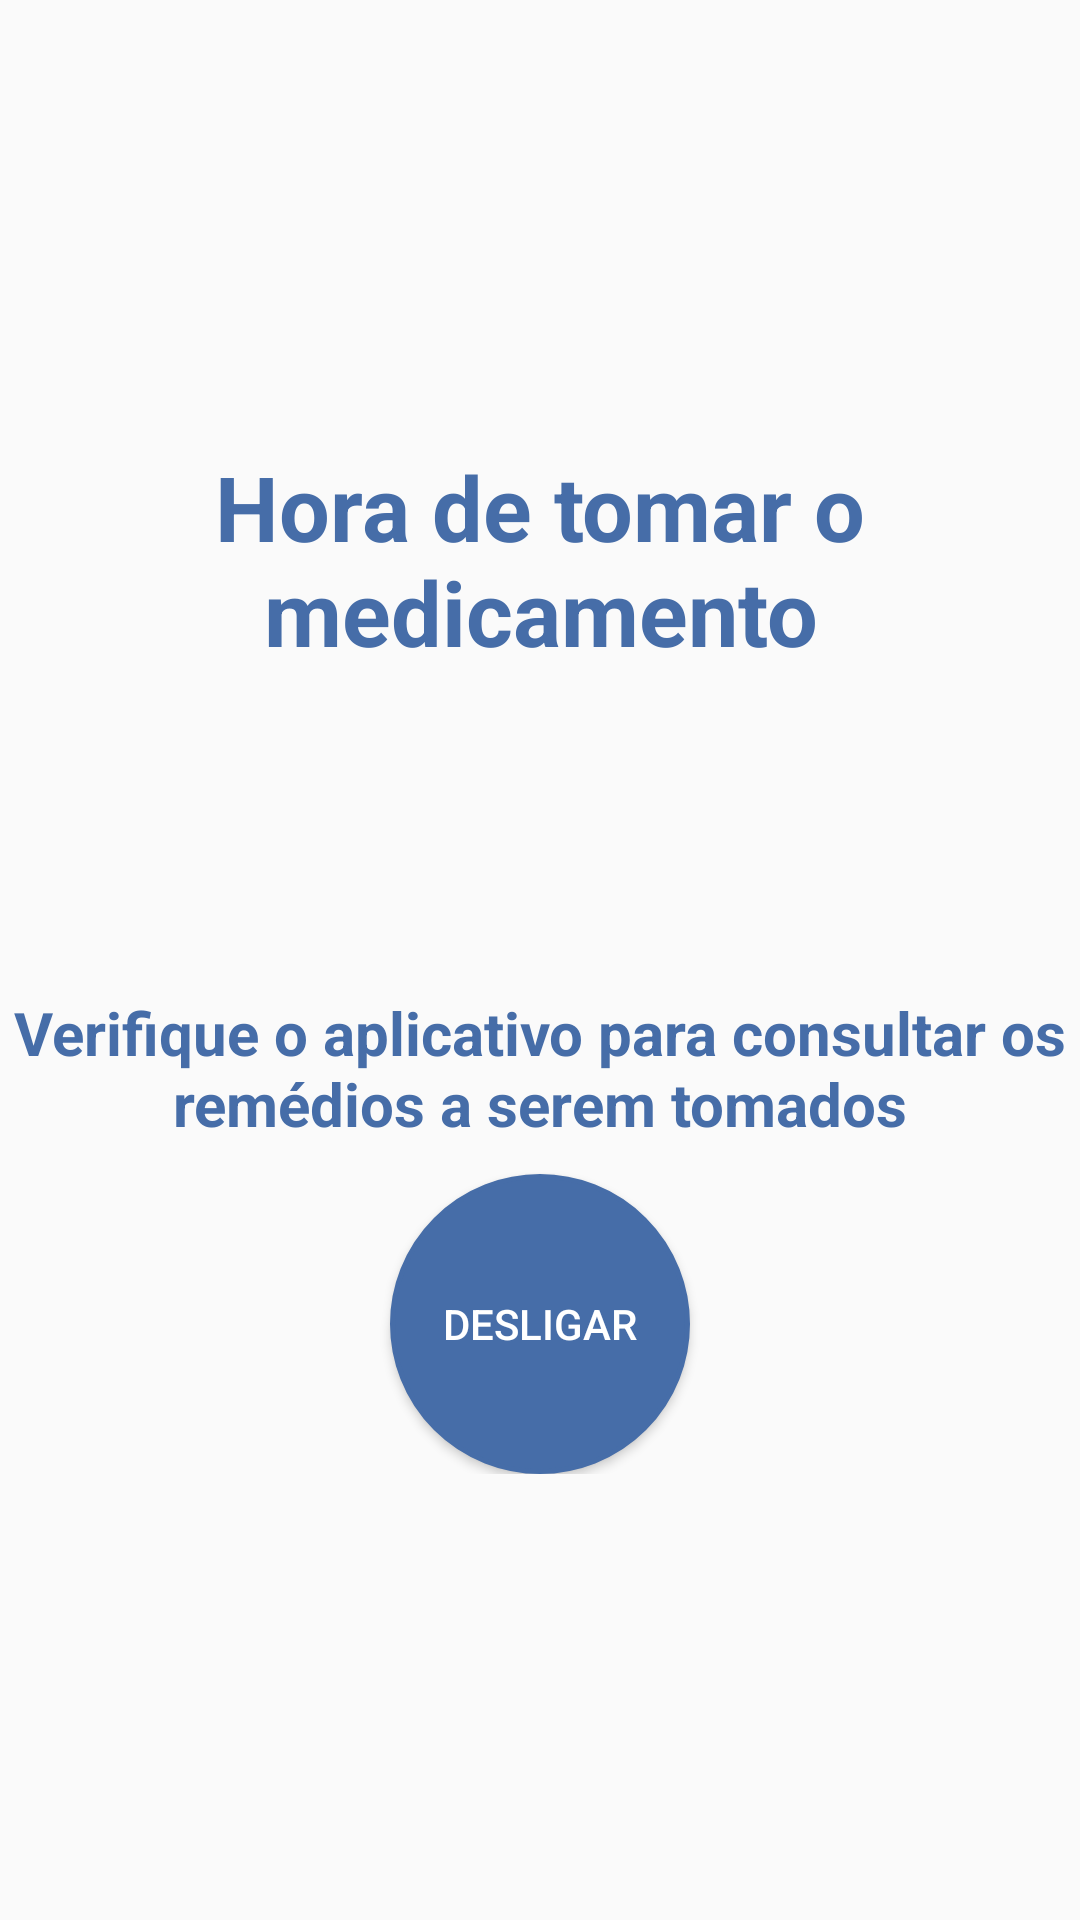

Reconstruct the res/layout file that produces this screen, plus the resources it refers to.
<!-- AndroidManifest.xml: application theme AppTheme -->
<!-- res/layout/activity_alarm_active.xml -->
<?xml version="1.0" encoding="utf-8"?>
<androidx.constraintlayout.widget.ConstraintLayout xmlns:android="http://schemas.android.com/apk/res/android"
    xmlns:app="http://schemas.android.com/apk/res-auto"
    xmlns:tools="http://schemas.android.com/tools"
    android:layout_width="match_parent"
    android:layout_height="match_parent"
    tools:context=".activity.AlarmActiveActivity">

    <androidx.constraintlayout.widget.ConstraintLayout
        android:layout_width="match_parent"
        android:layout_height="wrap_content"
        app:layout_constraintBottom_toBottomOf="parent"
        app:layout_constraintEnd_toEndOf="parent"
        app:layout_constraintStart_toStartOf="parent"
        app:layout_constraintTop_toTopOf="parent">

        <TextView
            android:id="@+id/alarm_aviso"
            style="@style/DespertadorText"
            android:layout_width="match_parent"
            android:layout_height="wrap_content"
            android:gravity="center"
            android:text="@string/alarm"
            app:layout_constraintStart_toStartOf="parent"
            app:layout_constraintEnd_toEndOf="parent"
            app:layout_constraintTop_toTopOf="parent" />

        <TextView
            android:id="@+id/schedule_alarm"
            style="@style/MostraHorarioAlarme"
            android:layout_width="match_parent"
            android:layout_height="wrap_content"
            android:gravity="center"
            app:layout_constraintEnd_toEndOf="parent"
            app:layout_constraintStart_toStartOf="parent"
            app:layout_constraintTop_toBottomOf="@id/alarm_aviso"
            tools:text="@string/time_alarm" />

        <TextView
            android:id="@+id/alarm_description"
            style="@style/DespertadorText"
            android:textSize="20sp"
            android:layout_width="match_parent"
            android:layout_height="wrap_content"
            android:gravity="center"
            app:layout_constraintEnd_toEndOf="parent"
            app:layout_constraintStart_toStartOf="parent"
            app:layout_constraintTop_toBottomOf="@id/schedule_alarm"
            android:text="@string/alarm_description"/>

        <Button
            android:id="@+id/button_alarm_confirm"
            style="@style/BotaoOkAlarme"
            android:layout_marginTop="10dp"
            android:background="@drawable/custom_button_alarm_press"
            android:text="@string/turn_off"
            app:layout_constraintStart_toStartOf="parent"
            app:layout_constraintEnd_toEndOf="parent"
            app:layout_constraintTop_toBottomOf="@id/alarm_description" />
    </androidx.constraintlayout.widget.ConstraintLayout>
</androidx.constraintlayout.widget.ConstraintLayout>
<!-- resources referenced by this layout -->
<resources>
  <!-- drawable custom_button_alarm_press (drawable) -->
  <?xml version="1.0" encoding="utf-8"?>
  <shape xmlns:android="http://schemas.android.com/apk/res/android"
      android:shape="oval">
      <gradient android:startColor="#466DA8"
          android:endColor="#466DA8"
          android:angle="270" />
      <corners android:radius="100dp" />
      <stroke android:width="5px" android:color="#466DA8" />
  
  
  </shape>
  <string name="alarm">Hora de tomar o medicamento</string>
  <string name="alarm_description">Verifique o aplicativo para consultar os remédios a serem tomados</string>
  <string name="time_alarm">00:00</string>
  <string name="turn_off">Desligar</string>
  <style name="BotaoOkAlarme">
          <item name="android:layout_width">100dp</item>
          <item name="android:layout_height">100dp</item>
          <item name="android:textColor">@android:color/white</item>
          <item name="android:textAlignment">center</item>
      </style>
  <style name="DespertadorText">
          <item name="android:textSize">30sp</item>
          <item name="android:textStyle">bold</item>
          <item name="android:textColor">#466DA8</item>
      </style>
  <style name="MostraHorarioAlarme">
          <item name="android:textSize">80sp</item>
          <item name="android:textStyle">bold</item>
          <item name="android:textColor">#466DA8</item>
      </style>
  <style name="AppTheme" parent="Theme.AppCompat.Light.DarkActionBar">
          
          <item name="colorPrimary">@color/colorPrimary</item>
          <item name="colorPrimaryDark">@color/colorPrimaryDark</item>
          <item name="colorAccent">@color/colorAccent</item>
      </style>
  <color name="colorPrimary">#466DA8</color>
  <color name="colorPrimaryDark">#17325A</color>
  <color name="colorAccent">#17325A</color>
</resources>
